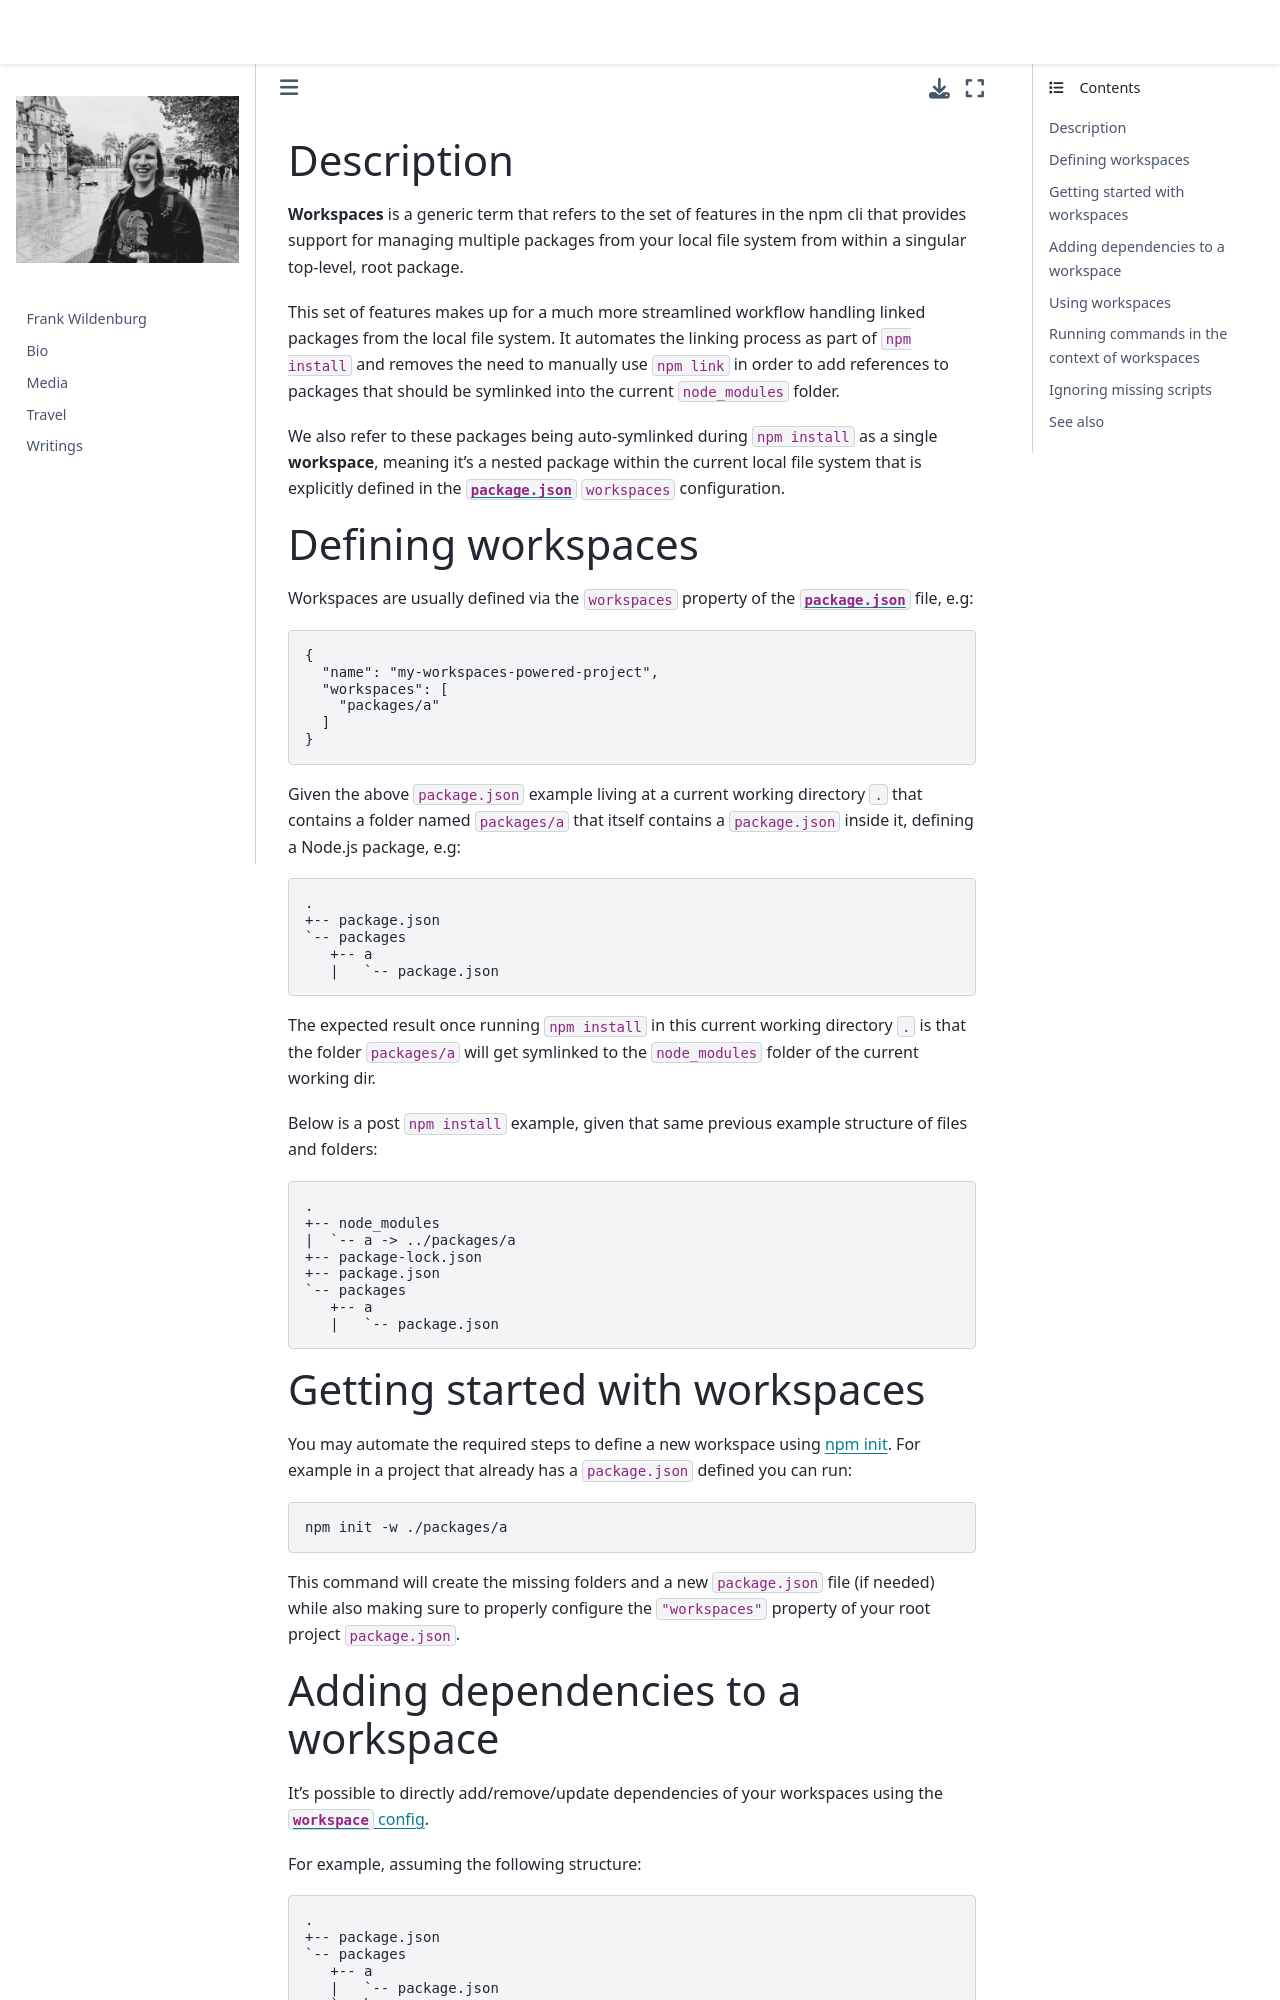

repository: frank-wildenburg/frank-wildenburg.github.io · page: node_modules/npm/docs/content/using-npm/workspaces.html · generator: jekyll

---
title: Workspaces
section: 7
description: Working with workspaces
---

### Description

**Workspaces** is a generic term that refers to the set of features in the npm cli that provides support for managing multiple packages from your local file system from within a singular top-level, root package.

This set of features makes up for a much more streamlined workflow handling linked packages from the local file system.
It automates the linking process as part of `npm install` and removes the need to manually use `npm link` in order to add references to packages that should be symlinked into the current `node_modules` folder.

We also refer to these packages being auto-symlinked during `npm install` as a single **workspace**, meaning it's a nested package within the current local file system that is explicitly defined in the [`package.json`](/configuring-npm/package-json#workspaces)
`workspaces` configuration.

### Defining workspaces

Workspaces are usually defined via the `workspaces` property of the [`package.json`](/configuring-npm/package-json#workspaces) file, e.g:

```json
{
  "name": "my-workspaces-powered-project",
  "workspaces": [
    "packages/a"
  ]
}
```

Given the above `package.json` example living at a current working directory `.` that contains a folder named `packages/a` that itself contains a `package.json` inside it, defining a Node.js package, e.g:

```
.
+-- package.json
`-- packages
   +-- a
   |   `-- package.json
```

The expected result once running `npm install` in this current working directory `.` is that the folder `packages/a` will get symlinked to the `node_modules` folder of the current working dir.

Below is a post `npm install` example, given that same previous example structure of files and folders:

```
.
+-- node_modules
|  `-- a -> ../packages/a
+-- package-lock.json
+-- package.json
`-- packages
   +-- a
   |   `-- package.json
```

### Getting started with workspaces

You may automate the required steps to define a new workspace using [npm init](/commands/npm-init).
For example in a project that already has a `package.json` defined you can run:

```
npm init -w ./packages/a
```

This command will create the missing folders and a new `package.json` file (if needed) while also making sure to properly configure the
`"workspaces"` property of your root project `package.json`.
